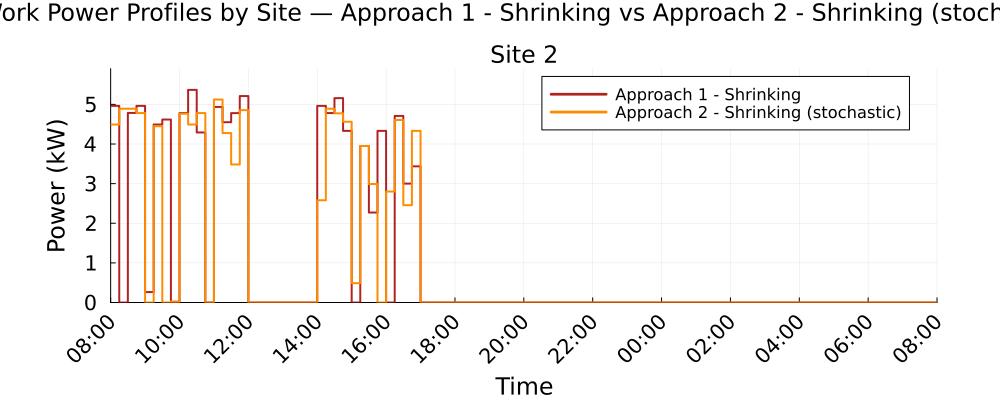

The data file committed next to this chart (first rows):
Time_Period, Clock, Site_2_A1S_kW, Site_2_A2S_kW
1, 08:00, 4.963, 4.492
2, 08:15, 0.0, 4.891
3, 08:30, 4.784, 4.891
4, 08:45, 4.963, 4.781
5, 09:00, 0.2629, 0.0
6, 09:15, 4.492, 4.45
7, 09:30, 4.617, 0.0
8, 09:45, 0.0, 0.0264
9, 10:00, 4.781, 4.765
10, 10:15, 5.366, 4.492
11, 10:30, 4.291, 4.781
12, 10:45, 0.0, 0.0
13, 11:00, 4.935, 5.123
14, 11:15, 4.551, 4.277
15, 11:30, 4.78, 3.483
16, 11:45, 5.21, 4.854
17, 12:00, 0.0, 0.0
18, 12:15, 0.0, 0.0
19, 12:30, 0.0, 0.0
20, 12:45, 0.0, 0.0
21, 13:00, 0.0, 0.0
22, 13:15, 0.0, 0.0
23, 13:30, 0.0, 0.0
24, 13:45, 0.0, 0.0
25, 14:00, 4.963, 2.58
26, 14:15, 4.781, 4.891
27, 14:30, 5.158, 4.775
28, 14:45, 4.332, 4.563
29, 15:00, 0.0, 0.4879
30, 15:15, 3.95, 3.95
31, 15:30, 2.27, 2.99
32, 15:45, 4.332, 0.0
33, 16:00, 0.0, 2.8
34, 16:15, 4.71, 4.607
35, 16:30, 3, 2.455
36, 16:45, 3.436, 4.332
37, 17:00, 0.0, 0.0
38, 17:15, 0.0, 0.0
39, 17:30, 0.0, 0.0
40, 17:45, 0.0, 0.0
41, 18:00, 0.0, 0.0
42, 18:15, 0.0, 0.0
43, 18:30, 0.0, 0.0
44, 18:45, 0.0, 0.0
45, 19:00, 0.0, 0.0
46, 19:15, 0.0, 0.0
47, 19:30, 0.0, 0.0
48, 19:45, 0.0, 0.0
49, 20:00, 0.0, 0.0
50, 20:15, 0.0, 0.0
51, 20:30, 0.0, 0.0
52, 20:45, 0.0, 0.0
53, 21:00, 0.0, 0.0
54, 21:15, 0.0, 0.0
55, 21:30, 0.0, 0.0
56, 21:45, 0.0, 0.0
57, 22:00, 0.0, 0.0
58, 22:15, 0.0, 0.0
59, 22:30, 0.0, 0.0
60, 22:45, 0.0, 0.0
... 36 more rows
